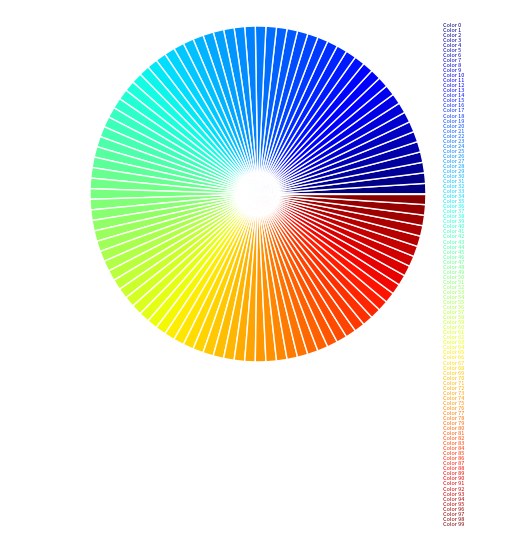

Write the Python code that produced this figure.
import numpy as np
import matplotlib.pyplot as plt

# 创建圆面
theta = np.linspace(0, 2*np.pi, 100)
r = 1
x = r * np.cos(theta)
y = r * np.sin(theta)

# 颜色渐变
colors = plt.cm.jet(np.linspace(0, 1, len(x)))

# 绘制圆面
fig, ax = plt.subplots()
for i in range(len(x) - 1):
    ax.fill([0, x[i], x[i+1]], [0, y[i], y[i+1]], color=colors[i], edgecolor='white')
ax.fill([0, x[-1], x[0]], [0, y[-1], y[0]], color=colors[-1], edgecolor='white')

# 添加颜色说明文字
m=60
n=60
line_spacing=0.1
row = i // n
col = i % n
for i in range(len(colors)):
    ax.text(1.1, 1-i*(3/len(colors)), f'Color {i}', color=colors[i],fontsize=4)
#    ax.text(1.1, 1-i*(line_spacing + 0.1), f'Color {i}', color=colors[i])
#    ax.text(1.1 + col * 0.5, 1 - row * (line_spacing + 0.1), f'Color {i}', color=colors[i], fontsize=10)

plt.axis('equal')
plt.axis('off')
plt.show()